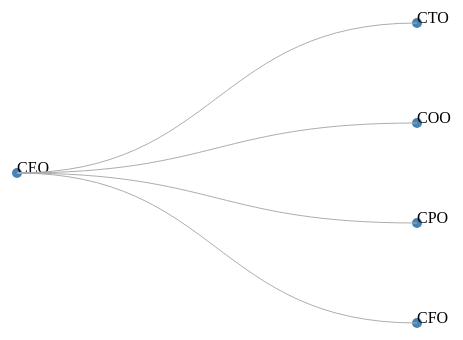
D3 v3 page, settled after 360 driven frames (6 s of simulated time); the page loaded 1 data file(s).


            var canvas = d3.select("body").append("svg")
                .attr("width",500)
                .attr("height",500)
                .append("g")
                .attr("transform","translate(50,50)");

            var diagonal = d3.svg.diagonal()
                .projection(function (d){return [d.y,d.x]});

            

            var tree = d3.layout.tree()
                .size([400,400]);
            
            d3.json("mydata.json",function(data){
                var nodes = tree.nodes(data);
                console.log(nodes);
                var links = tree.links(nodes);
                console.log(links);
                
                var node = canvas.selectAll(".node")
                    .data(nodes)
                    .enter()
                    .append("g")
                        .attr("class","node")
                        .attr("transform", function (d){return "translate(" + d.y + "," + d.x +")";})
                node.append("circle")
                    .attr("r",5)
                    .attr("fill","steelblue");
                
                node.append("text")
                    .text(function (d){return d.name;})

                canvas.selectAll(".link")
                    .data(links)
                    .enter()
                    .append("path")
                    .attr("class","link")
                    .attr("fill","none")
                    .attr("stroke","#ADADAD")
                    .attr("d",diagonal);
            })
        

### data: mydata.json
{
 "name": "CEO",
 "children": [
  {
   "name": "CTO"
  },
  {
   "name": "COO"
  },
  {
   "name": "CPO"
  },
  {
   "name": "CFO"
  }
 ]
}